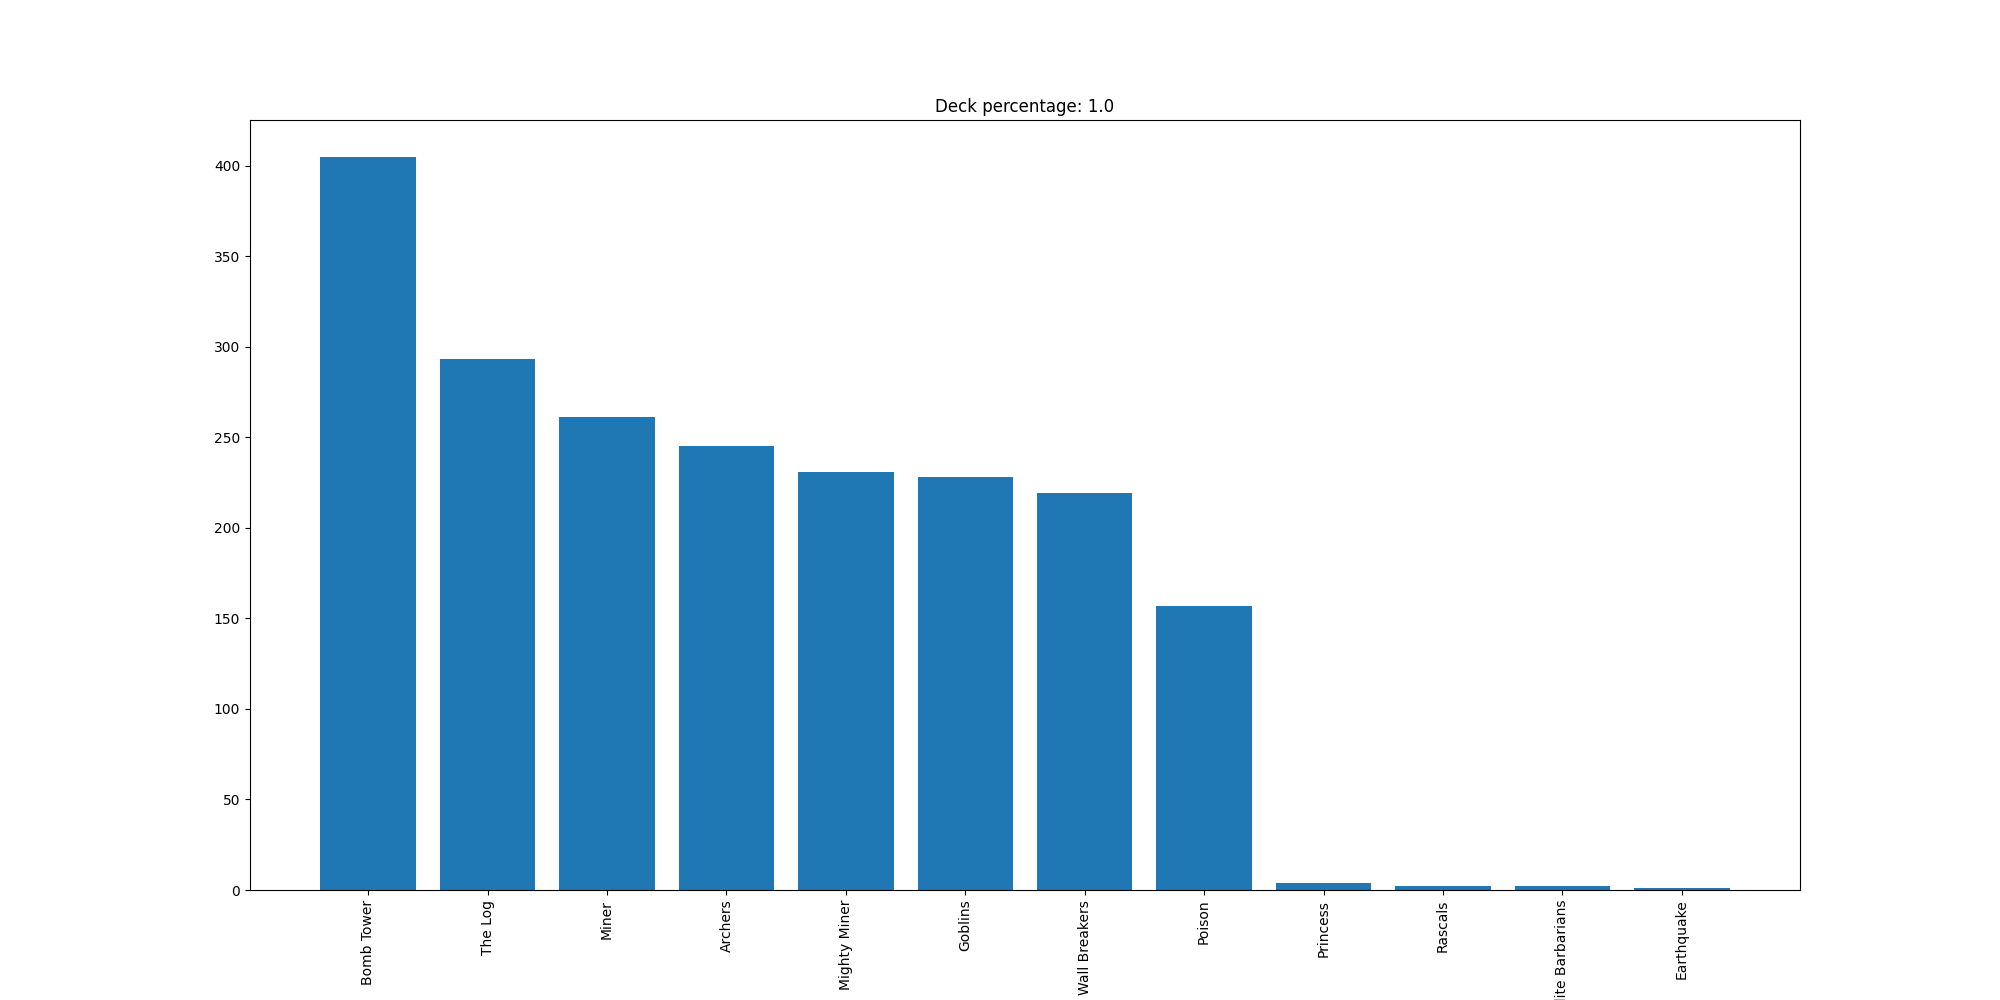

Source data for this figure (header and first rows):
Bomb Tower, 405
The Log, 293
Miner, 261
Archers, 245
Mighty Miner, 231
Goblins, 228
Wall Breakers, 219
Poison, 157
Princess, 4
Rascals, 2
Elite Barbarians, 2
Earthquake, 1
